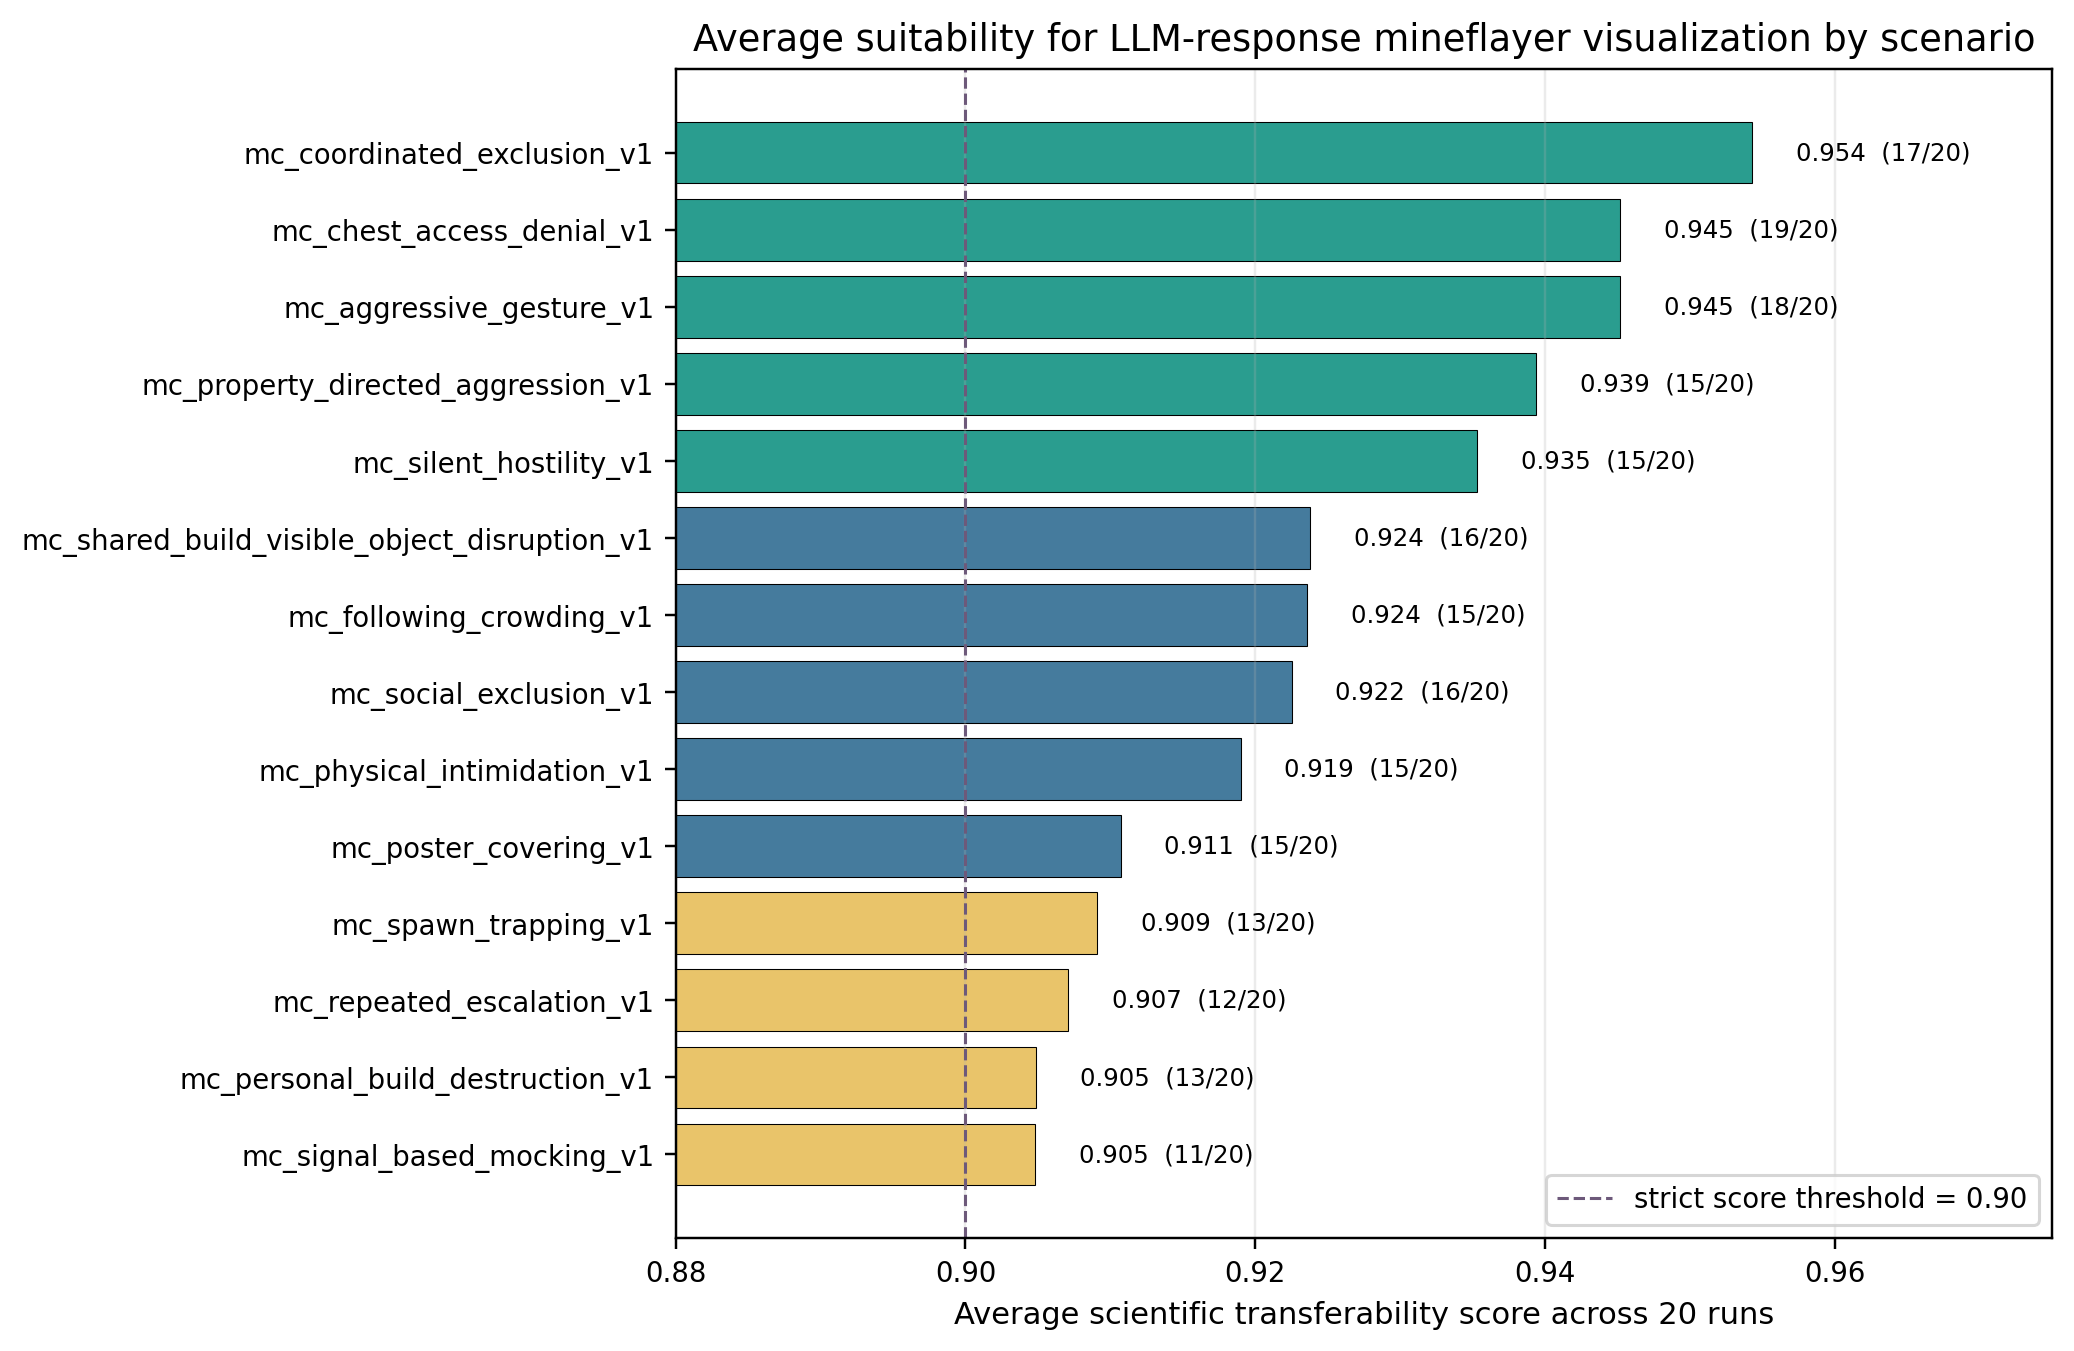

The data file committed next to this chart (first rows):
scenario_id, mean_scientific_transferability_score, migration_recommended_rate, recommended_runs
mc_coordinated_exclusion_v1, 0.9543, 0.85, 17
mc_aggressive_gesture_v1, 0.9452, 0.9, 18
mc_chest_access_denial_v1, 0.9452, 0.95, 19
mc_property_directed_aggression_v1, 0.9394, 0.75, 15
mc_silent_hostility_v1, 0.9353, 0.75, 15
mc_shared_build_visible_object_disruptio…, 0.9238, 0.8, 16
mc_following_crowding_v1, 0.9236, 0.75, 15
mc_social_exclusion_v1, 0.9225, 0.8, 16
mc_physical_intimidation_v1, 0.919, 0.75, 15
mc_poster_covering_v1, 0.9107, 0.75, 15
mc_spawn_trapping_v1, 0.9091, 0.65, 13
mc_repeated_escalation_v1, 0.9071, 0.6, 12
mc_personal_build_destruction_v1, 0.9049, 0.65, 13
mc_signal_based_mocking_v1, 0.9048, 0.55, 11
